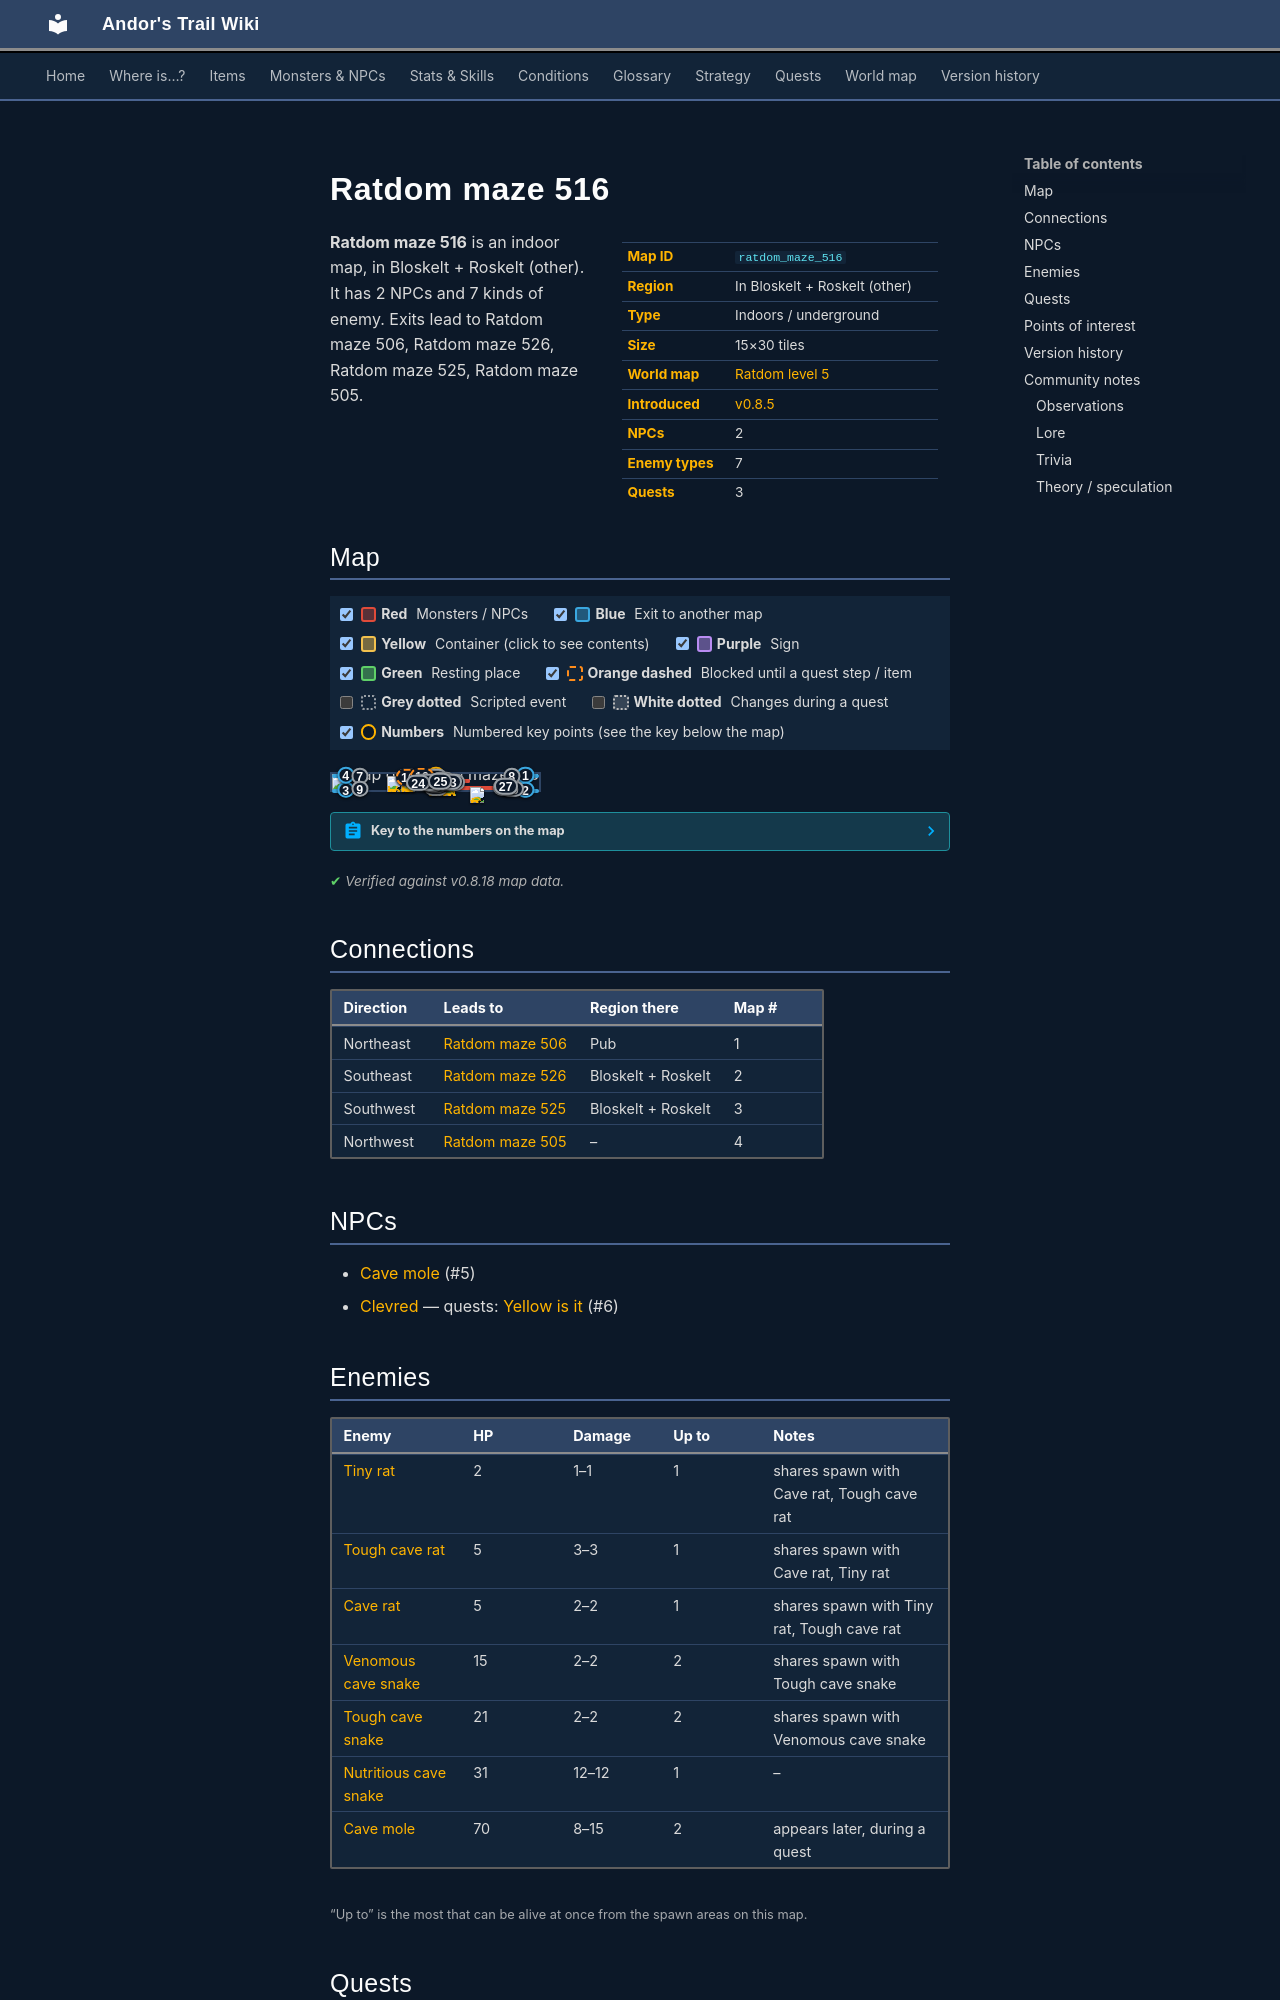

repository: asdfghjkl628/Andor-s-Trail-Wikiiii · page: maps/ratdom_maze_516/index.html · generator: mkdocs

---
description: "Ratdom maze 516 is an indoor location in Andor's Trail, in Bloskelt + Roskelt (other). NPCs: Cave mole, Clevred. Enemies: Tiny rat, Tough cave rat, Cave rat, Venomous cave snake, Tough cave snake. Exits to Ratdom maze 506, Ratdom maze 526, Ratdom maze 525, Ratdom maze 505."
---

# Ratdom maze 516

<div class="infobox" markdown>

| | |
|---|---|
| **Map ID** | `ratdom_maze_516` |
| **Region** | In Bloskelt + Roskelt (other) |
| **Type** | Indoors / underground |
| **Size** | 15×30 tiles |
| **World map** | [Ratdom level 5](index.md) |
| **Introduced** | [v0.8.5](../versions/0.8.5.md) |
| **NPCs** | 2 |
| **Enemy types** | 7 |
| **Quests** | 3 |

</div>

**Ratdom maze 516** is an indoor map, in Bloskelt + Roskelt (other). It has 2 NPCs and 7 kinds of enemy. Exits lead to Ratdom maze 506, Ratdom maze 526, Ratdom maze 525, Ratdom maze 505.
